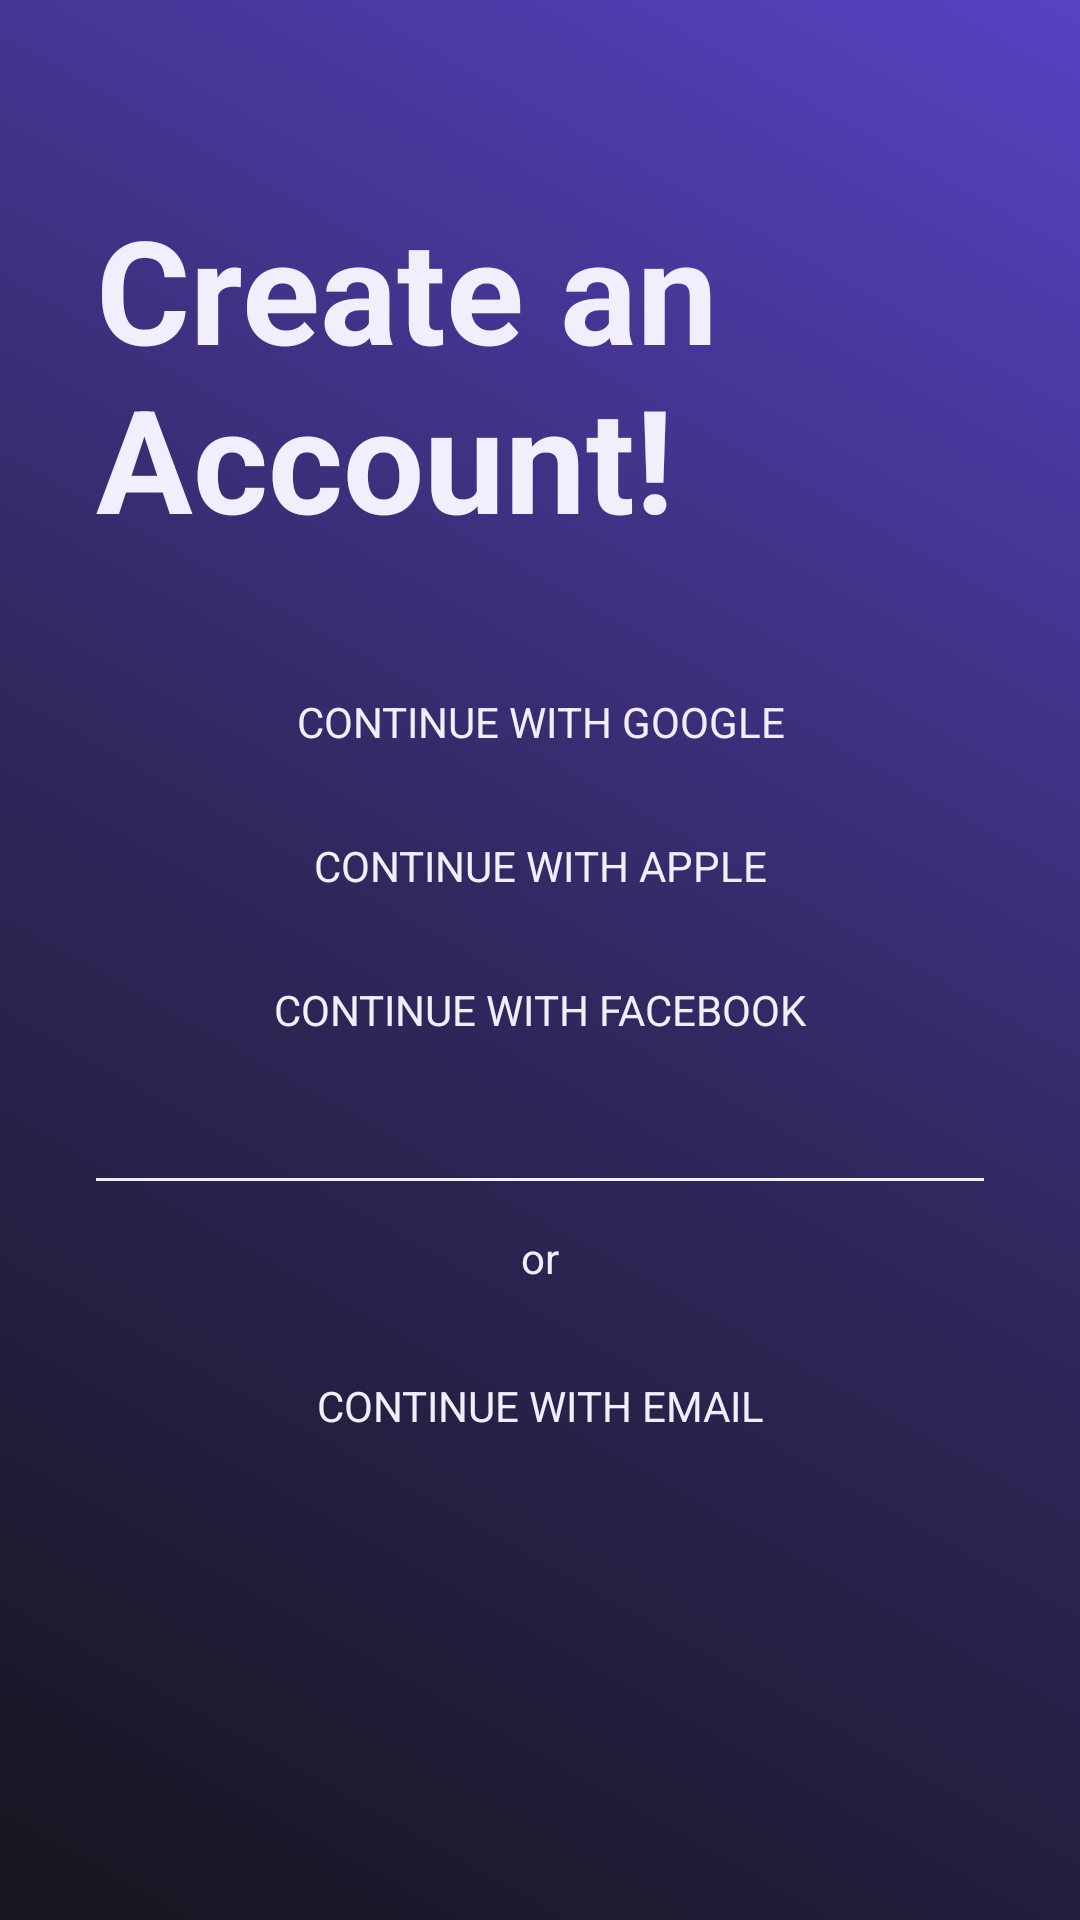

Produce the Android XML layout that renders to this screen, including the resource entries it uses.
<!-- AndroidManifest.xml: application theme Theme.OPSC7311ICETASK2 -->
<!-- res/layout/activity_sign_up.xml -->
<?xml version="1.0" encoding="utf-8"?>
<androidx.constraintlayout.widget.ConstraintLayout xmlns:android="http://schemas.android.com/apk/res/android"
    xmlns:app="http://schemas.android.com/apk/res-auto"
    xmlns:tools="http://schemas.android.com/tools"
    android:layout_width="match_parent"
    android:layout_height="match_parent"
    android:background="@drawable/gradient"
    android:padding="32dp"
    tools:context=".SignUpActivity">

    <TextView
        android:id="@+id/tvHeading"
        android:layout_width="wrap_content"
        android:layout_height="wrap_content"
        android:layout_marginBottom="32dp"
        android:text="Create an Account!"
        android:textColor="@color/violet12"
        android:textSize="48sp"
        android:textStyle="bold"
        app:layout_constraintBottom_toTopOf="@+id/btnSignUpGoogle"
        app:layout_constraintStart_toStartOf="parent" />

    <Button
        android:id="@+id/btnSignUpGoogle"
        style="@style/Widget.Material3.Button.OutlinedButton"
        android:layout_width="0dp"
        android:layout_height="48dp"
        android:gravity="center"
        android:text="Continue With Google"
        android:textAllCaps="true"
        android:textColor="@color/violet12"
        android:textSize="14sp"
        app:icon="@drawable/ic_google_logo"
        app:iconTint="@color/violet12"
        app:layout_constraintBottom_toBottomOf="parent"
        app:layout_constraintEnd_toEndOf="parent"
        app:layout_constraintHorizontal_bias="0.5"
        app:layout_constraintStart_toStartOf="parent"
        app:layout_constraintTop_toTopOf="parent"
        app:layout_constraintVertical_bias="0.35000002"
        app:strokeColor="@color/violet12" />

    <Button
        android:id="@+id/btnSignUpApple"
        style="@style/Widget.Material3.Button.OutlinedButton"
        android:layout_width="0dp"
        android:layout_height="48dp"
        android:gravity="center"
        android:text="Continue With Apple"
        android:textAllCaps="true"
        android:textColor="@color/violet12"
        android:textSize="14sp"
        app:icon="@drawable/ic_apple_logo"
        app:iconTint="@color/violet12"
        app:layout_constraintEnd_toEndOf="parent"
        app:layout_constraintHorizontal_bias="0.5"
        app:layout_constraintStart_toStartOf="parent"
        app:layout_constraintTop_toBottomOf="@+id/btnSignUpGoogle"
        app:strokeColor="@color/violet12" />

    <Button
        android:id="@+id/btnSignUpFacebook"
        style="@style/Widget.Material3.Button.OutlinedButton"
        android:layout_width="0dp"
        android:layout_height="48dp"
        android:gravity="center"
        android:text="Continue With Facebook"
        android:textAllCaps="true"
        android:textColor="@color/violet12"
        android:textSize="14sp"
        app:icon="@drawable/ic_facebook_logo"
        app:iconTint="@color/violet12"
        app:layout_constraintEnd_toEndOf="parent"
        app:layout_constraintHorizontal_bias="0.5"
        app:layout_constraintStart_toStartOf="parent"
        app:layout_constraintTop_toBottomOf="@+id/btnSignUpApple"
        app:strokeColor="@color/violet12" />

    <View
        android:id="@+id/view3"
        android:layout_width="match_parent"
        android:layout_height="1dp"
        android:layout_marginTop="32dp"
        android:background="@color/violet12"
        app:layout_constraintTop_toBottomOf="@+id/btnSignUpFacebook"
        tools:layout_editor_absoluteX="32dp" />

    <TextView
        android:id="@+id/textView3"
        android:layout_width="wrap_content"
        android:layout_height="wrap_content"
        android:layout_marginTop="16dp"
        android:text="or"
        android:textColor="@color/violet12"
        app:layout_constraintEnd_toEndOf="parent"
        app:layout_constraintHorizontal_bias="0.5"
        app:layout_constraintStart_toStartOf="parent"
        app:layout_constraintTop_toBottomOf="@+id/view3" />

    <Button
        android:id="@+id/btnSignUpEmail"
        style="@style/Widget.Material3.Button.OutlinedButton"
        android:layout_width="0dp"
        android:layout_height="48dp"
        android:layout_marginTop="16dp"
        android:gravity="center"
        android:text="Continue With Email"
        android:textAllCaps="true"
        android:textColor="@color/violet12"
        android:textSize="14sp"
        app:icon="@drawable/ic_email"
        app:iconTint="@color/violet12"
        app:layout_constraintEnd_toEndOf="parent"
        app:layout_constraintStart_toStartOf="parent"
        app:layout_constraintTop_toBottomOf="@+id/textView3"
        app:strokeColor="@color/violet12" />
</androidx.constraintlayout.widget.ConstraintLayout>
<!-- resources referenced by this layout -->
<resources>
  <color name="violet12">#F1EEFE</color>
  <!-- drawable gradient (drawable) -->
  <?xml version="1.0" encoding="utf-8"?>
  
  <selector xmlns:android="http://schemas.android.com/apk/res/android">
      <item>
          <shape>
              <gradient
                  android:startColor="@color/violet1"
                  android:centerColor="@color/violet5"
                  android:endColor="@color/violet8"
                  android:type="linear"
                  android:angle="45"
                  />
          </shape>
      </item>
  </selector>
  <!-- drawable ic_facebook_logo (drawable-anydpi) -->
  <vector xmlns:android="http://schemas.android.com/apk/res/android"
      android:width="24dp"
      android:height="24dp"
      android:viewportWidth="24"
      android:viewportHeight="24"
      android:tint="#F1EEFE"
      android:alpha="0.8">
    <group android:scaleX="1.0909091"
        android:scaleY="1.0909091"
        android:translateX="-1.0909091"
        android:translateY="-1.0909091">
      <path
          android:pathData="M22.5,12.063C22.5,6.265 17.798,1.563 12,1.563C6.202,1.563 1.5,6.265 1.5,12.063C1.5,17.304 5.339,21.648 10.359,22.436V15.099H7.693V12.063H10.359V9.75C10.359,7.119 11.927,5.664 14.325,5.664C15.474,5.664 16.676,5.87 16.676,5.87V8.454H15.352C14.048,8.454 13.64,9.263 13.64,10.094V12.063H16.552L16.087,15.099H13.641V22.437C18.661,21.649 22.5,17.305 22.5,12.063Z"
          android:fillColor="#F1EEFE"
          android:fillType="evenOdd"/>
    </group>
  </vector>
  <!-- drawable ic_google_logo (drawable-anydpi) -->
  <vector xmlns:android="http://schemas.android.com/apk/res/android"
      android:width="24dp"
      android:height="24dp"
      android:viewportWidth="24"
      android:viewportHeight="24"
      android:tint="#F1EEFE"
      android:alpha="0.8">
    <group android:scaleX="1.0909091"
        android:scaleY="1.0909091"
        android:translateX="-1.0909091"
        android:translateY="-1.0909091">
      <path
          android:pathData="M22.179,10.382L22.073,9.932H12.303V14.068H18.141C17.535,16.946 14.722,18.461 12.425,18.461C10.753,18.461 8.991,17.758 7.825,16.628C7.21,16.022 6.72,15.3 6.384,14.505C6.047,13.71 5.871,12.856 5.865,11.993C5.865,10.251 6.648,8.508 7.787,7.362C8.926,6.216 10.647,5.575 12.357,5.575C14.316,5.575 15.72,6.615 16.245,7.089L19.184,4.166C18.322,3.409 15.953,1.5 12.262,1.5C9.415,1.5 6.684,2.591 4.688,4.58C2.719,6.539 1.699,9.372 1.699,12C1.699,14.628 2.664,17.319 4.573,19.294C6.612,21.399 9.501,22.5 12.475,22.5C15.181,22.5 17.746,21.44 19.574,19.516C21.371,17.622 22.301,15.002 22.301,12.255C22.301,11.099 22.184,10.412 22.179,10.382Z"
          android:fillColor="#F1EEFE"/>
    </group>
  </vector>
  <style name="Theme.OPSC7311ICETASK2" parent="Theme.MaterialComponents.DayNight.NoActionBar">
          
          <item name="colorPrimary">@color/violet11</item>
          <item name="colorPrimaryVariant">@color/violet5</item>
          <item name="colorOnPrimary">@color/violet12</item>
          
          <item name="colorSecondary">@color/violet10</item>
          <item name="colorSecondaryVariant">@color/violet4</item>
          <item name="colorOnSecondary">@color/violet4</item>
          
          <item name="android:statusBarColor">?attr/colorPrimaryVariant</item>
          
          <item name="android:state_pressed">@color/violet1</item>
          <item name="android:textColorHint">@color/violet12</item>
  
      </style>
  <color name="violet1">#17151F</color>
  <color name="violet5">#32275F</color>
  <color name="violet8">#5842C3</color>
  <color name="violet11">#9E8CFC</color>
  <color name="violet10">#7C66DC</color>
  <color name="violet4">#2C2250</color>
</resources>
